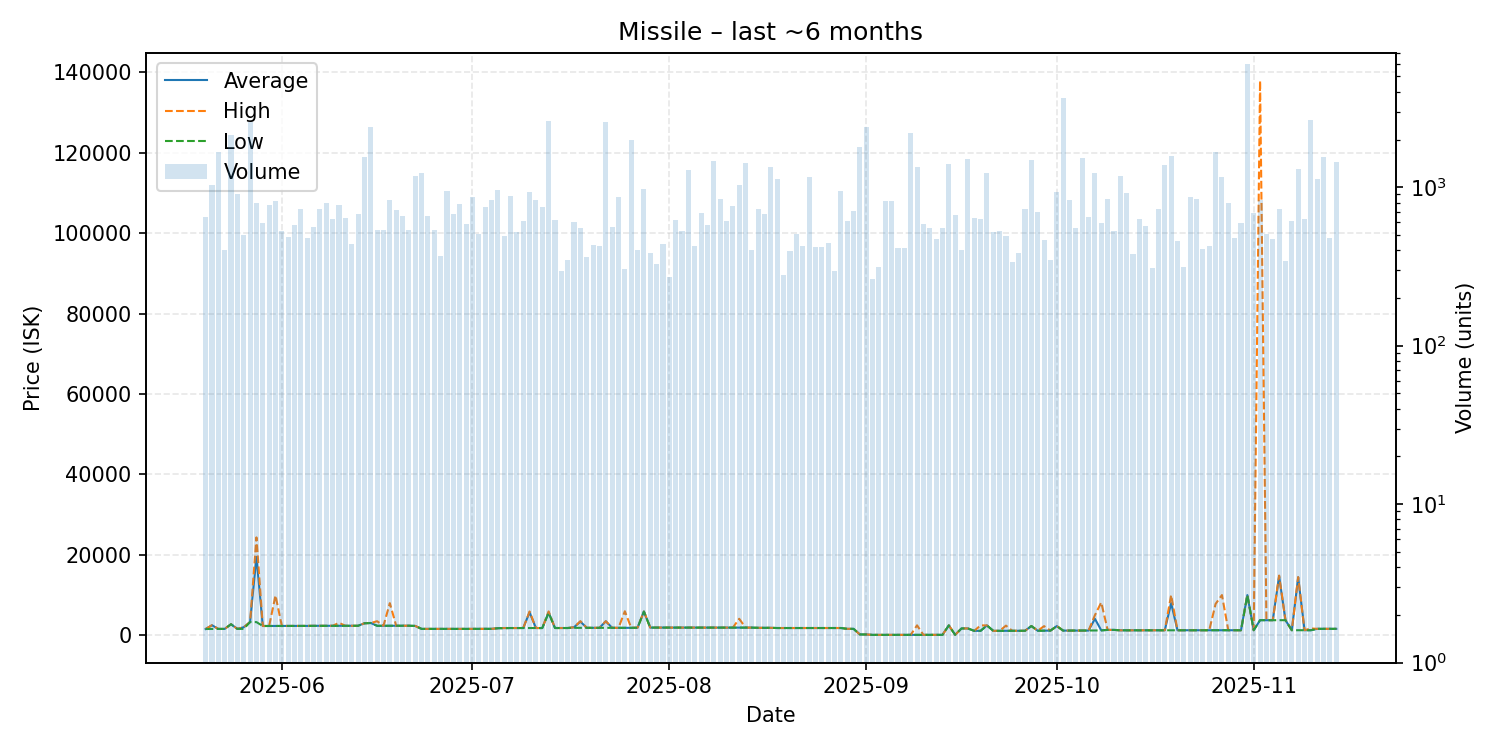

The file beside this chart, header and first rows:
date, average, highest, lowest, order_count, volume
2025-05-20, 1561, 1561, 1561, 114, 650
2025-05-21, 2497, 2500, 1574, 141, 1028
2025-05-22, 1582, 1582, 1582, 131, 1664
2025-05-23, 1586, 1586, 1586, 117, 403
2025-05-24, 2744, 2744, 2744, 155, 2136
2025-05-25, 1588, 1589, 1588, 169, 901
2025-05-26, 2001, 2001, 1592, 141, 497
2025-05-27, 3299, 3299, 3299, 137, 2599
2025-05-28, 19470, 24340, 3277, 149, 790
2025-05-29, 2308, 2308, 2308, 144, 595
2025-05-30, 2319, 2320, 2315, 157, 775
2025-05-31, 2323, 9908, 2323, 146, 820
2025-06-01, 2322, 2322, 2322, 184, 529
2025-06-02, 2322, 2322, 2322, 138, 485
2025-06-03, 2323, 2323, 2322, 143, 574
2025-06-04, 2324, 2324, 2324, 122, 734
2025-06-05, 2329, 2350, 2328, 132, 478
2025-06-06, 2355, 2355, 2355, 146, 558
2025-06-07, 2353, 2353, 2353, 153, 725
2025-06-08, 2355, 2355, 2354, 175, 798
2025-06-09, 2355, 2355, 2354, 128, 628
2025-06-10, 2355, 3099, 2354, 141, 776
2025-06-11, 2357, 2357, 2357, 123, 644
2025-06-12, 2357, 2357, 2357, 132, 437
2025-06-13, 2360, 2360, 2360, 143, 678
2025-06-14, 2983, 2983, 2983, 144, 1544
2025-06-15, 3055, 3055, 3055, 161, 2408
2025-06-16, 2359, 3498, 2355, 135, 536
2025-06-17, 2355, 2356, 2355, 129, 538
2025-06-18, 2361, 7991, 2360, 130, 833
2025-06-19, 2368, 2369, 2368, 150, 716
2025-06-20, 2376, 2376, 2376, 152, 654
2025-06-21, 2376, 2376, 2370, 120, 541
2025-06-22, 2322, 2322, 2322, 188, 1183
2025-06-23, 1589, 1589, 1589, 140, 1238
2025-06-24, 1585, 1585, 1585, 141, 663
2025-06-25, 1585, 1585, 1585, 111, 535
2025-06-26, 1586, 1586, 1586, 144, 368
2025-06-27, 1587, 1587, 1587, 110, 944
2025-06-28, 1586, 1586, 1586, 150, 673
2025-06-29, 1586, 1586, 1586, 158, 785
2025-06-30, 1588, 1588, 1588, 138, 587
2025-07-01, 1592, 1592, 1592, 131, 870
2025-07-02, 1592, 1592, 1592, 145, 504
2025-07-03, 1595, 1595, 1595, 132, 749
2025-07-04, 1601, 1601, 1601, 108, 829
2025-07-05, 1751, 1751, 1751, 138, 964
2025-07-06, 1801, 1802, 1751, 157, 491
2025-07-07, 1802, 1802, 1802, 135, 877
2025-07-08, 1801, 1801, 1801, 140, 521
2025-07-09, 1801, 1801, 1801, 134, 616
2025-07-10, 5699, 5917, 1801, 120, 939
2025-07-11, 1801, 1801, 1801, 137, 828
2025-07-12, 1801, 1801, 1801, 130, 748
2025-07-13, 5696, 5933, 5553, 161, 2624
2025-07-14, 1805, 1805, 1805, 133, 623
2025-07-15, 1805, 1805, 1805, 108, 297
2025-07-16, 1806, 1806, 1806, 89, 345
2025-07-17, 1999, 1999, 1851, 115, 600
2025-07-18, 3399, 3499, 1852, 88, 551
... 119 more rows
